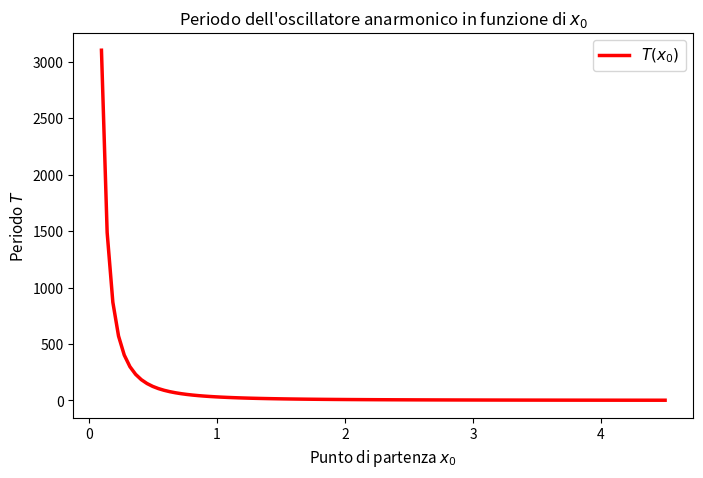

This figure's Python source:
import numpy as np
import matplotlib.pyplot as plt
from scipy.integrate import simpson

k = 0.1       
m = 4.0       

def V(x):
    return k * x**6

def calcola_periodo(x0_vals, m, k, N_punti=1000):
    
    T_vals = []
    
    for x0 in x0_vals:
        if x0 == 0:
            T_vals.append(0.0)
            continue
            
        x = np.linspace(0, x0 * (1 - 1e-7), N_punti)
        
        V_x0 = V(x0)
        V_x = V(x)
        
        differenza = V_x0 - V_x
        integrand = 1.0 / np.sqrt(differenza)
        
        integrale = simpson(integrand, x=x)
        
        T = np.sqrt(8 * m) * integrale
        T_vals.append(T)
        
    return np.array(T_vals)

x0_values = np.linspace(0.1, 4.5, 100)
T_values = calcola_periodo(x0_values, m, k)

plt.figure(figsize=(8, 5))
plt.plot(x0_values, T_values, color='r', linewidth=2.5, label=r'$T(x_0)$')
plt.title(r"Periodo dell'oscillatore anarmonico in funzione di $x_0$", fontsize=12)
plt.xlabel(r"Punto di partenza $x_0$", fontsize=11)
plt.ylabel(r"Periodo $T$", fontsize=11)
plt.legend(fontsize=11)
plt.show()
